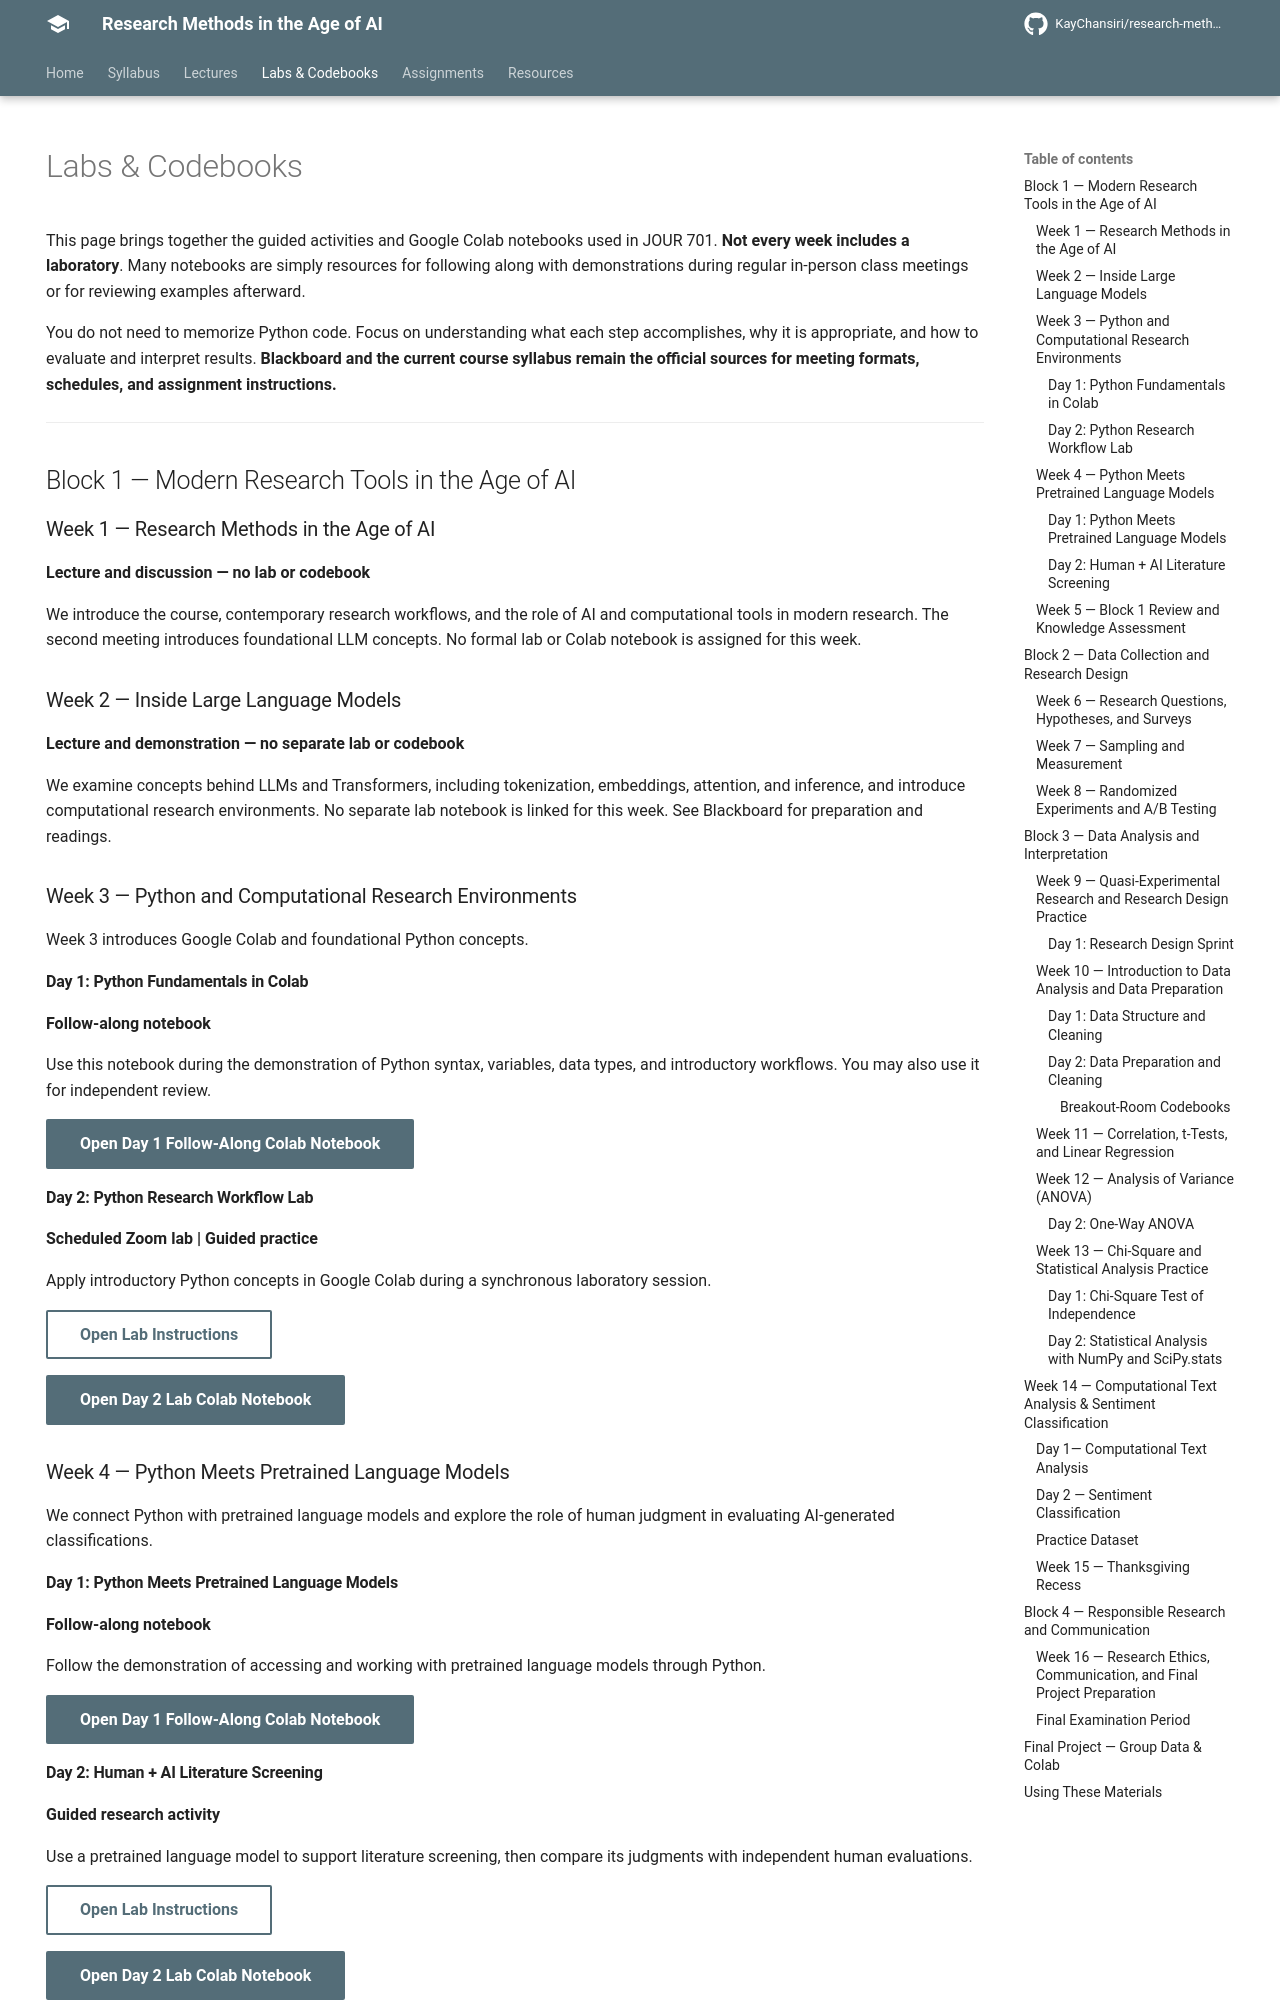

repository: KayChansiri/Course_research-methods-in-the-age-of-ai · page: labs/index.html · generator: mkdocs

---
hide:
  - navigation
---

# Labs & Codebooks

This page brings together the guided activities and Google Colab notebooks used in JOUR 701. **Not every week includes a laboratory**. Many notebooks are simply resources for following along with demonstrations during regular in-person class meetings or for reviewing examples afterward.

You do not need to memorize Python code. Focus on understanding what each step accomplishes, why it is appropriate, and how to evaluate and interpret results. **Blackboard and the current course syllabus remain the official sources for meeting formats, schedules, and assignment instructions.**

---

## Block 1 — Modern Research Tools in the Age of AI

### Week 1 — Research Methods in the Age of AI

**Lecture and discussion — no lab or codebook**

We introduce the course, contemporary research workflows, and the role of AI and computational tools in modern research. The second meeting introduces foundational LLM concepts. No formal lab or Colab notebook is assigned for this week.

### Week 2 — Inside Large Language Models

**Lecture and demonstration — no separate lab or codebook**

We examine concepts behind LLMs and Transformers, including tokenization, embeddings, attention, and inference, and introduce computational research environments. No separate lab notebook is linked for this week. See Blackboard for preparation and readings.

### Week 3 — Python and Computational Research Environments

Week 3 introduces Google Colab and foundational Python concepts.

#### Day 1: Python Fundamentals in Colab

**Follow-along notebook**

Use this notebook during the demonstration of Python syntax, variables, data types, and introductory workflows. You may also use it for independent review.

[Open Day 1 Follow-Along Colab Notebook](https://colab.research.google.com/drive/1qYJVe0eNX4l-X2I2eaTMpo0zeG4tFYbL){ .md-button .md-button--primary }

#### Day 2: Python Research Workflow Lab

**Scheduled Zoom lab | Guided practice**

Apply introductory Python concepts in Google Colab during a synchronous laboratory session.

[Open Lab Instructions](week-03-python.md){ .md-button }

[Open Day 2 Lab Colab Notebook](https://colab.research.google.com/drive/10Fq2WicWfDjyUn8vrg339gutoV3wj3gy){ .md-button .md-button--primary }

### Week 4 — Python Meets Pretrained Language Models

We connect Python with pretrained language models and explore the role of human judgment in evaluating AI-generated classifications.

#### Day 1: Python Meets Pretrained Language Models

**Follow-along notebook**

Follow the demonstration of accessing and working with pretrained language models through Python.

[Open Day 1 Follow-Along Colab Notebook](https://colab.research.google.com/drive/1UmYDPBaB2KZiLZ-LgIKGLaX2bDALbIhz){ .md-button .md-button--primary }

#### Day 2: Human + AI Literature Screening

**Guided research activity**

Use a pretrained language model to support literature screening, then compare its judgments with independent human evaluations.

[Open Lab Instructions](week-04-python.md){ .md-button }

[Open Day 2 Lab Colab Notebook](https://colab.research.google.com/drive/1jI3zs4p2IYNlOcF09bsk_XStwgvDojNF){ .md-button .md-button--primary }

### Week 5 — Block 1 Review and Knowledge Assessment

**Review and in-class assessment — no lab or codebook**

This week is devoted to reviewing Block 1 and completing the knowledge assessment. No separate Colab notebook is assigned.

---

## Block 2 — Data Collection and Research Design
